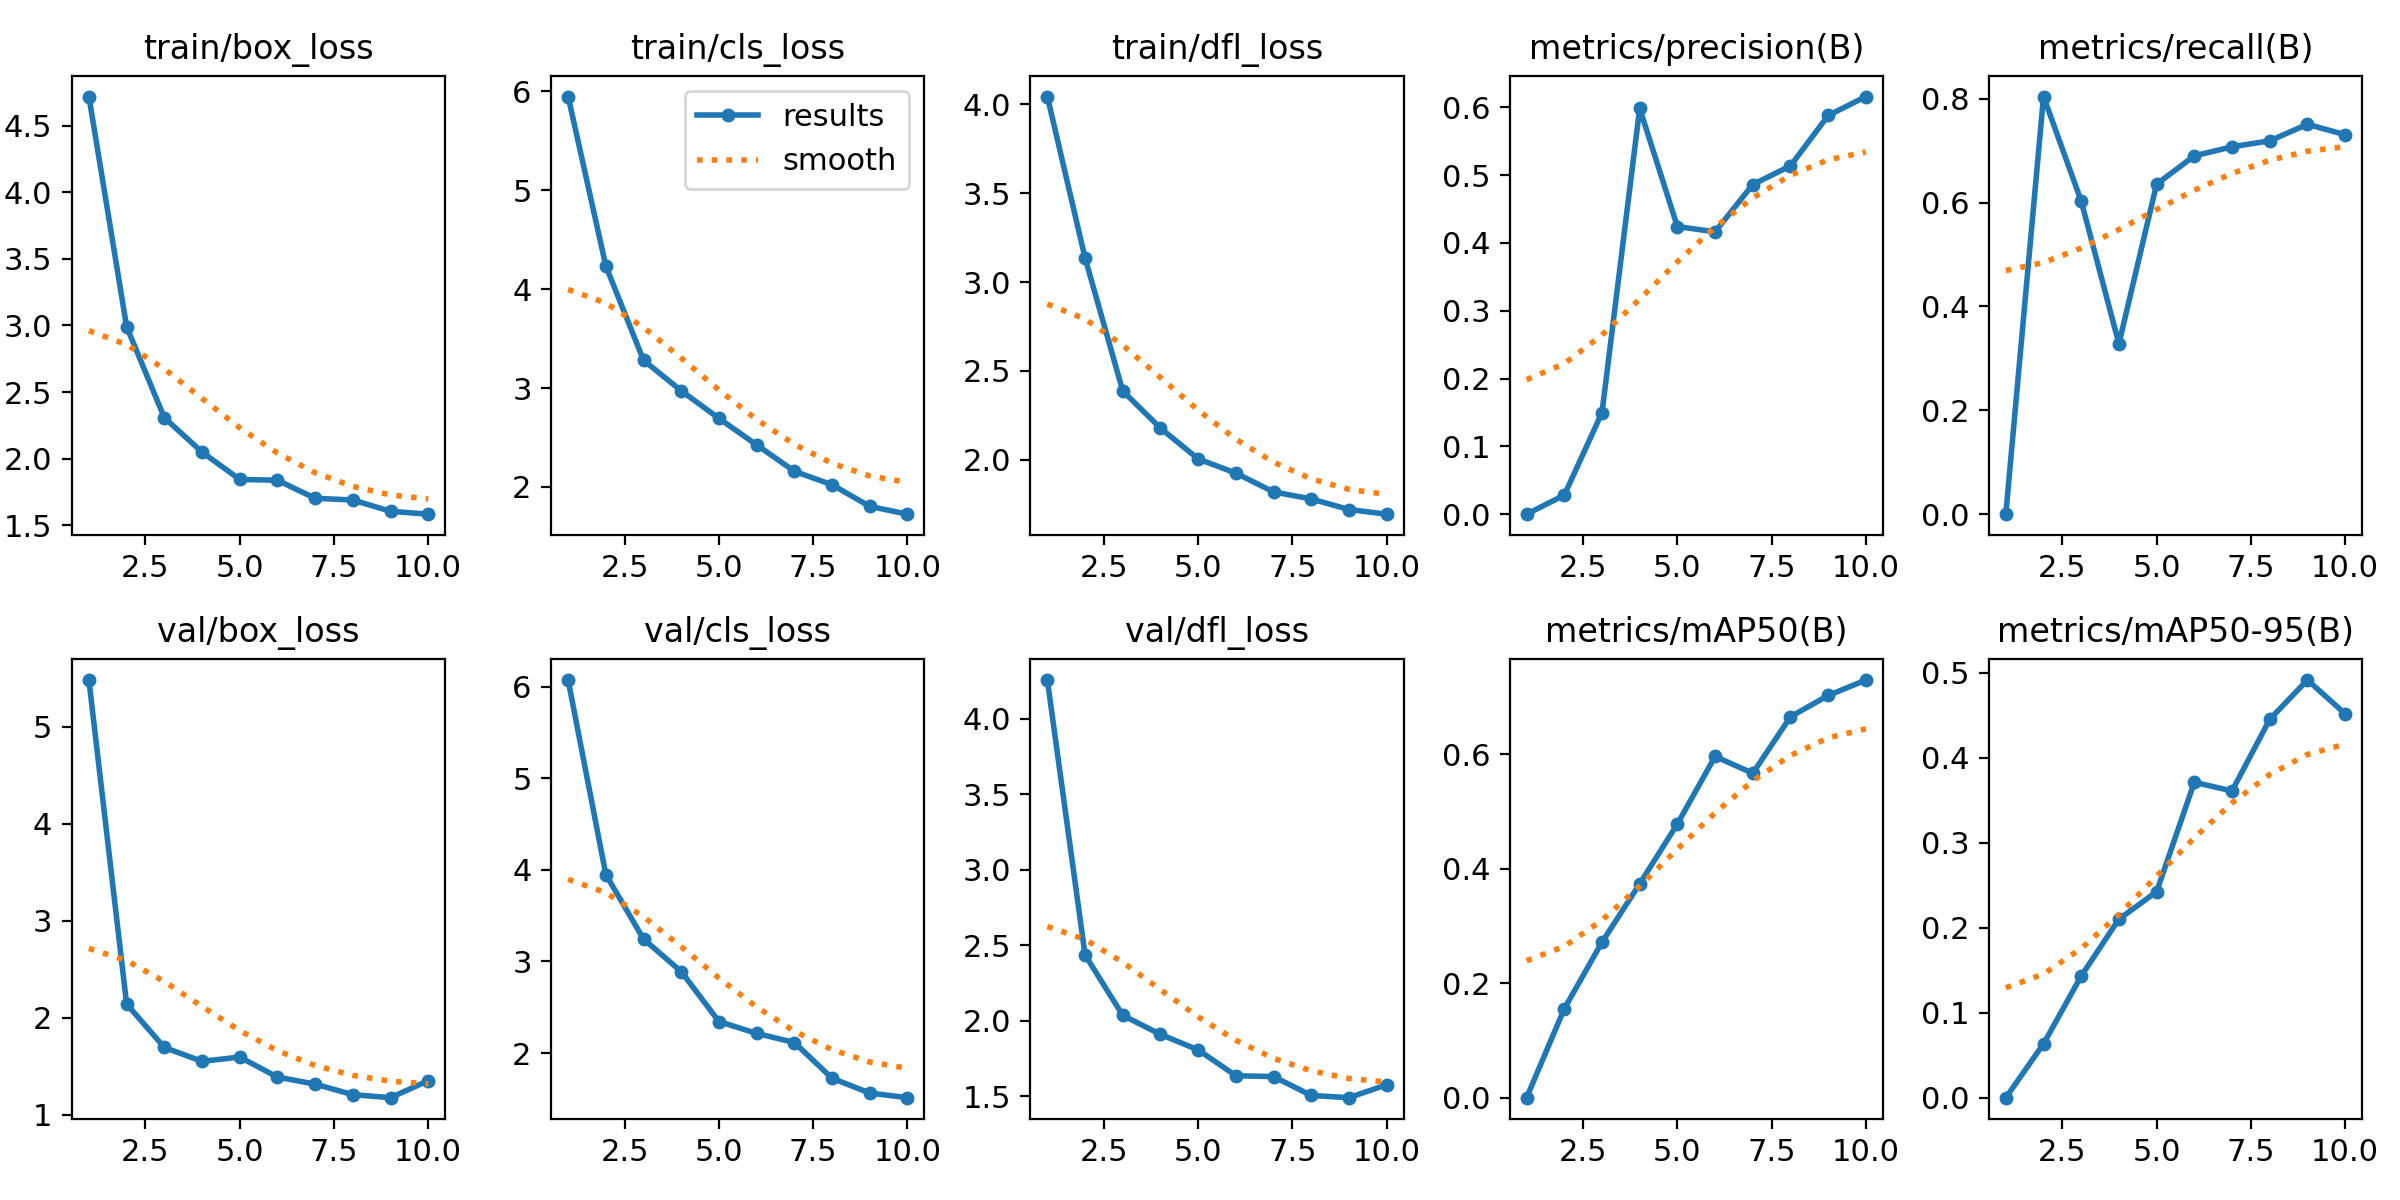

Values plotted in this chart, from the file beside it:
epoch, train/box_loss, train/cls_loss, train/dfl_loss, metrics/precision(B), metrics/recall(B), metrics/mAP50(B), metrics/mAP50-95(B), val/box_loss, val/cls_loss, val/dfl_loss, lr/pg0, lr/pg1, lr/pg2
1, 4.72, 5.947, 4.044, 0, 0, 0, 0, 5.481, 6.073, 4.255, 0.0001934, 0.0001934, 0.0001934
2, 2.991, 4.234, 3.136, 0.02804, 0.8042, 0.1554, 0.06326, 2.141, 3.95, 2.436, 0.0003509, 0.0003509, 0.0003509
3, 2.307, 3.281, 2.388, 0.1497, 0.603, 0.2717, 0.1431, 1.693, 3.244, 2.036, 0.0004695, 0.0004695, 0.0004695
4, 2.049, 2.973, 2.179, 0.5981, 0.3281, 0.3737, 0.21, 1.55, 2.889, 1.91, 0.0004134, 0.0004134, 0.0004134
5, 1.843, 2.693, 2.005, 0.424, 0.6355, 0.4785, 0.2422, 1.594, 2.343, 1.808, 0.0004134, 0.0004134, 0.0004134
6, 1.837, 2.426, 1.925, 0.4163, 0.6901, 0.5964, 0.371, 1.387, 2.214, 1.637, 0.0003551, 0.0003551, 0.0003551
7, 1.701, 2.159, 1.819, 0.486, 0.7075, 0.567, 0.3608, 1.315, 2.115, 1.631, 0.0002969, 0.0002969, 0.0002969
8, 1.689, 2.023, 1.78, 0.5135, 0.7189, 0.6658, 0.445, 1.206, 1.724, 1.506, 0.0002387, 0.0002387, 0.0002387
9, 1.604, 1.804, 1.72, 0.5877, 0.7508, 0.7029, 0.4912, 1.175, 1.562, 1.492, 0.0001805, 0.0001805, 0.0001805
10, 1.582, 1.725, 1.694, 0.6157, 0.7308, 0.7299, 0.4516, 1.35, 1.512, 1.577, 0.0001223, 0.0001223, 0.0001223
